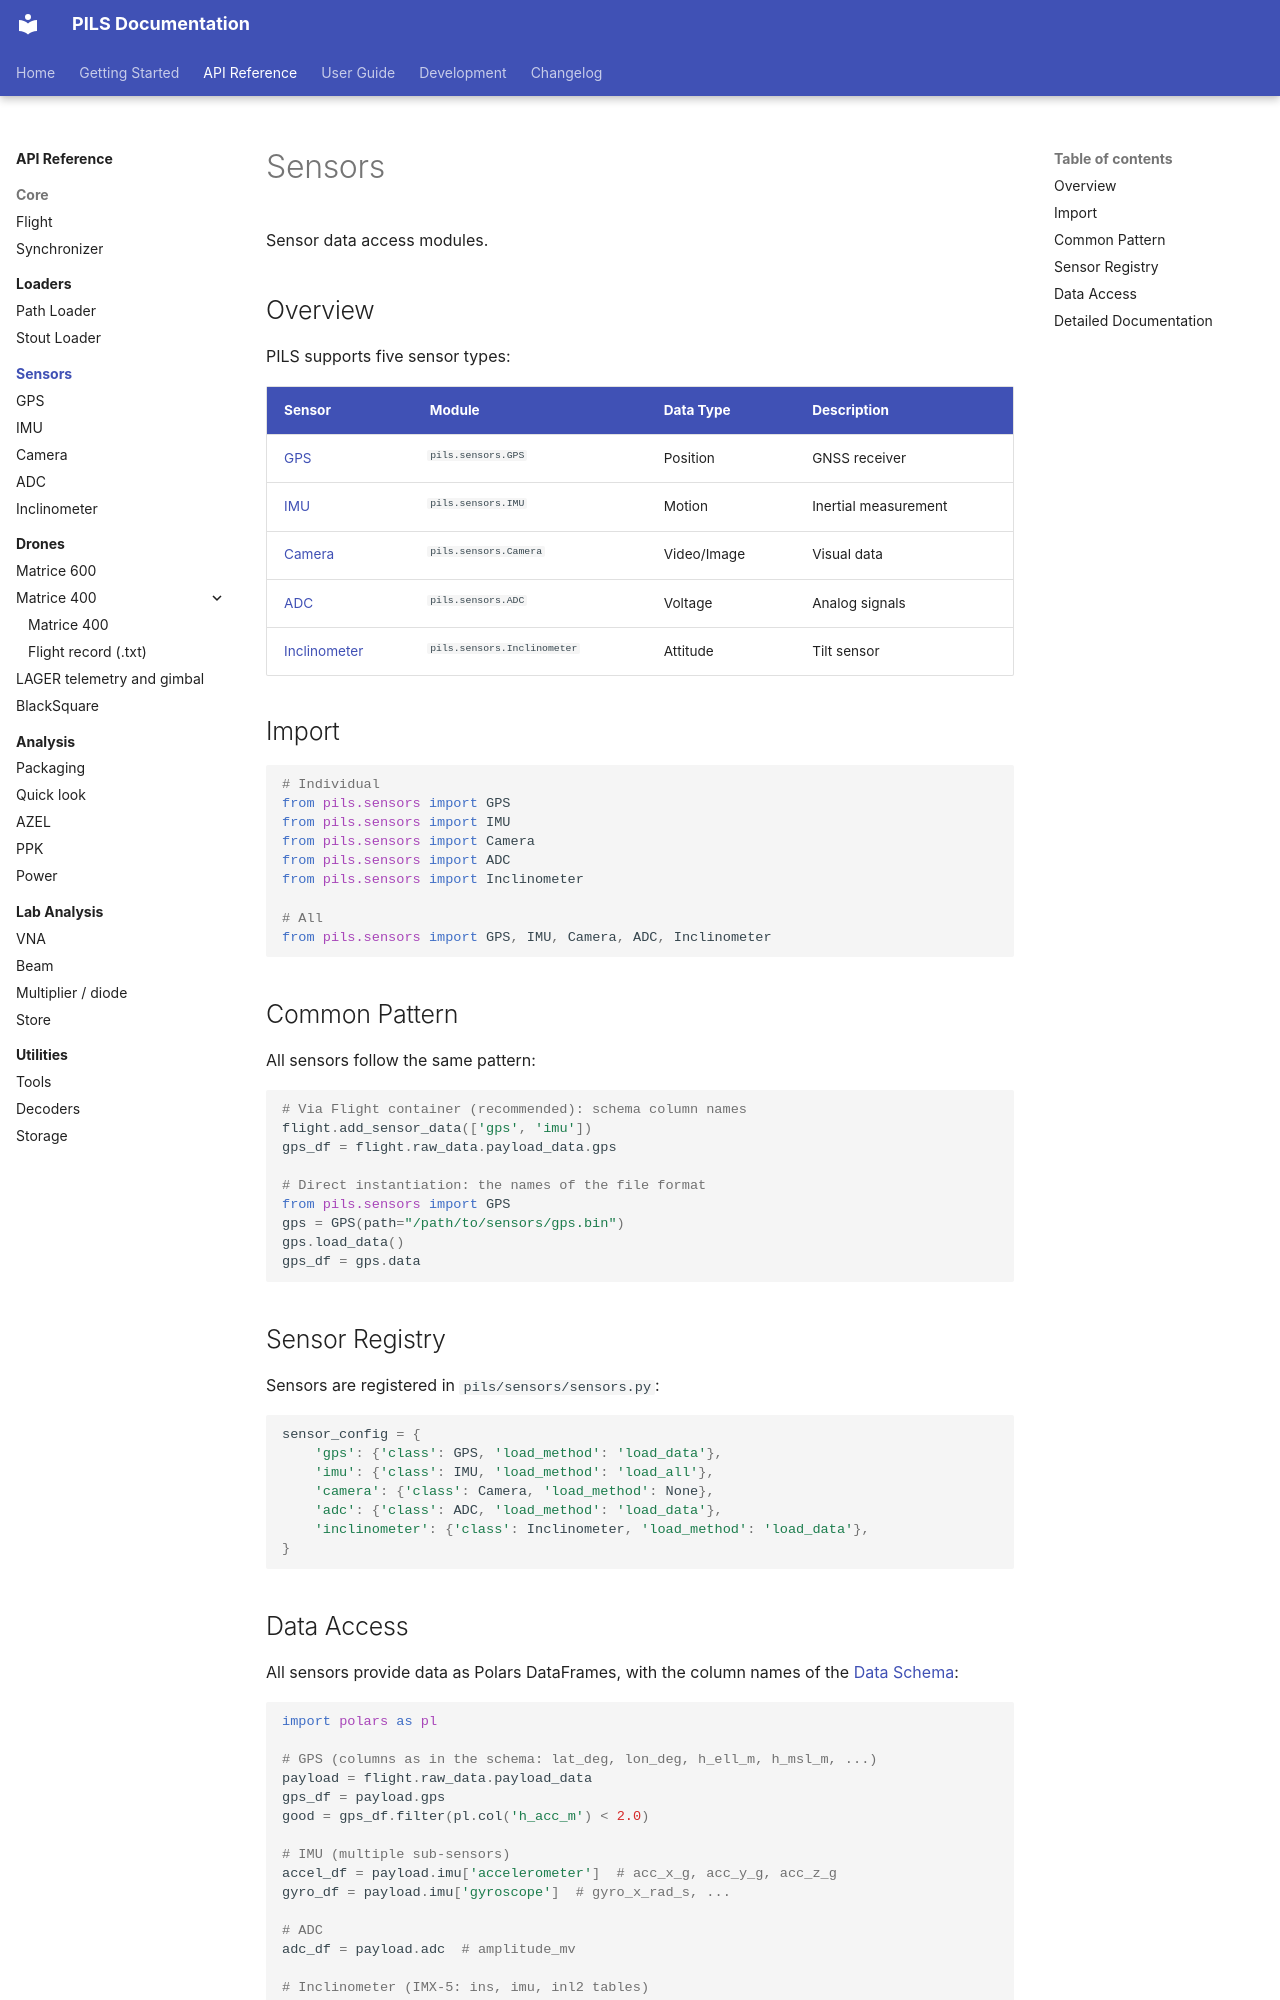

repository: POLOCALC/pils · page: api/sensors/index.html · generator: mkdocs

# Sensors

Sensor data access modules.

## Overview

PILS supports five sensor types:

| Sensor | Module | Data Type | Description |
|--------|--------|-----------|-------------|
| [GPS](gps.md) | `pils.sensors.GPS` | Position | GNSS receiver |
| [IMU](imu.md) | `pils.sensors.IMU` | Motion | Inertial measurement |
| [Camera](camera.md) | `pils.sensors.Camera` | Video/Image | Visual data |
| [ADC](adc.md) | `pils.sensors.ADC` | Voltage | Analog signals |
| [Inclinometer](inclinometer.md) | `pils.sensors.Inclinometer` | Attitude | Tilt sensor |

## Import

```python
# Individual
from pils.sensors import GPS
from pils.sensors import IMU
from pils.sensors import Camera
from pils.sensors import ADC
from pils.sensors import Inclinometer

# All
from pils.sensors import GPS, IMU, Camera, ADC, Inclinometer
```

## Common Pattern

All sensors follow the same pattern:

```python
# Via Flight container (recommended): schema column names
flight.add_sensor_data(['gps', 'imu'])
gps_df = flight.raw_data.payload_data.gps

# Direct instantiation: the names of the file format
from pils.sensors import GPS
gps = GPS(path="/path/to/sensors/gps.bin")
gps.load_data()
gps_df = gps.data
```

## Sensor Registry

Sensors are registered in `pils/sensors/sensors.py`:

```python
sensor_config = {
    'gps': {'class': GPS, 'load_method': 'load_data'},
    'imu': {'class': IMU, 'load_method': 'load_all'},
    'camera': {'class': Camera, 'load_method': None},
    'adc': {'class': ADC, 'load_method': 'load_data'},
    'inclinometer': {'class': Inclinometer, 'load_method': 'load_data'},
}
```
